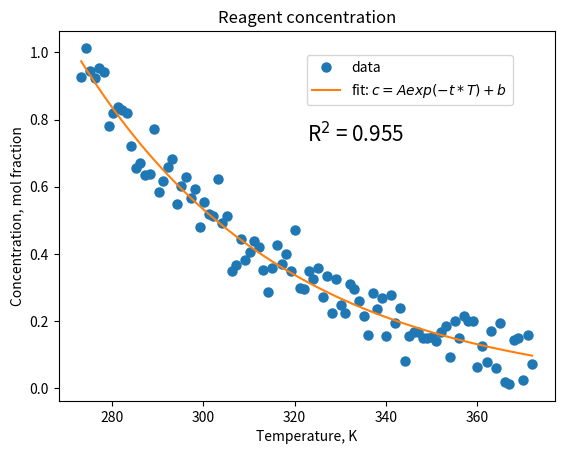

Reproduce this figure in Python. (Note: this script raises an exception after producing the figure.)

# [redacted]
# June, 2022
# [email redacted]

# This is a python script 
# You can make modifications and practice making commits and pushing to the reporsitory

from matplotlib import markers
import numpy as np
import scipy.optimize as opt
import matplotlib.pyplot as plt

# ==============================================================
# Functions
def fit_exp(x,A,t,b):
    return A*np.exp(-t*x)+b
# initial guess
p0 = [1000, 0.1, 50]

# ==============================================================
# data initialization
temp = np.arange(0,100) + 273.15 # K
concn = np.logspace(1,0,100)/10 # mol fraction
# generate normal dist'd noise
noise = np.random.normal(0,0.05,concn.shape) 
# add noise to the concentration
concn = concn + noise
# fit an exponential to the data
params, cv = opt.curve_fit(fit_exp,temp,concn,p0)
A, t, b = params
# Coefficient of determination
diffSqrd = np.square(concn - fit_exp(temp,A,t,b))
diffSqrd_mean = np.square(concn - np.mean(concn))
R2 = 1 - np.sum(diffSqrd)/np.sum(diffSqrd_mean)

# ==============================================================
# Visualization
# sizing factors
TICKSFONT = 13
TITLEFONT = 15
TEXTFONT = 15
FIGWIDTH = 6.4
FIGHEIGHT = 4.8
LINEWIDTH = 3
ROLLWINDOW = 100

# ==============================================================
# Concentration
NROWS = 1
NCOLS = 1
f, axs = plt.subplots(nrows=NROWS,ncols=NCOLS,
                      figsize=(NCOLS*FIGWIDTH,NROWS*FIGHEIGHT))
axs.plot(temp,concn,marker='o',
         markeredgewidth=1.5,
         linestyle='none',
         label='data')
axs.plot(temp,fit_exp(temp,A,t,b),
         label='fit: $c=Aexp(-t*T)+b$')
axs.set_title("Reagent concentration")
axs.set_xlabel("Temperature, K")
axs.set_ylabel("Concentration, mol fraction")
axs.annotate("R$^2$ = " + str(np.around(R2,decimals=3)),
             xy=(0.5,0.7),xycoords='axes fraction',
             fontsize=TEXTFONT)
axs.legend(loc=(0.5,0.8))
f.savefig("4_figures/reagent_concentration.png",bbox_inches='tight')